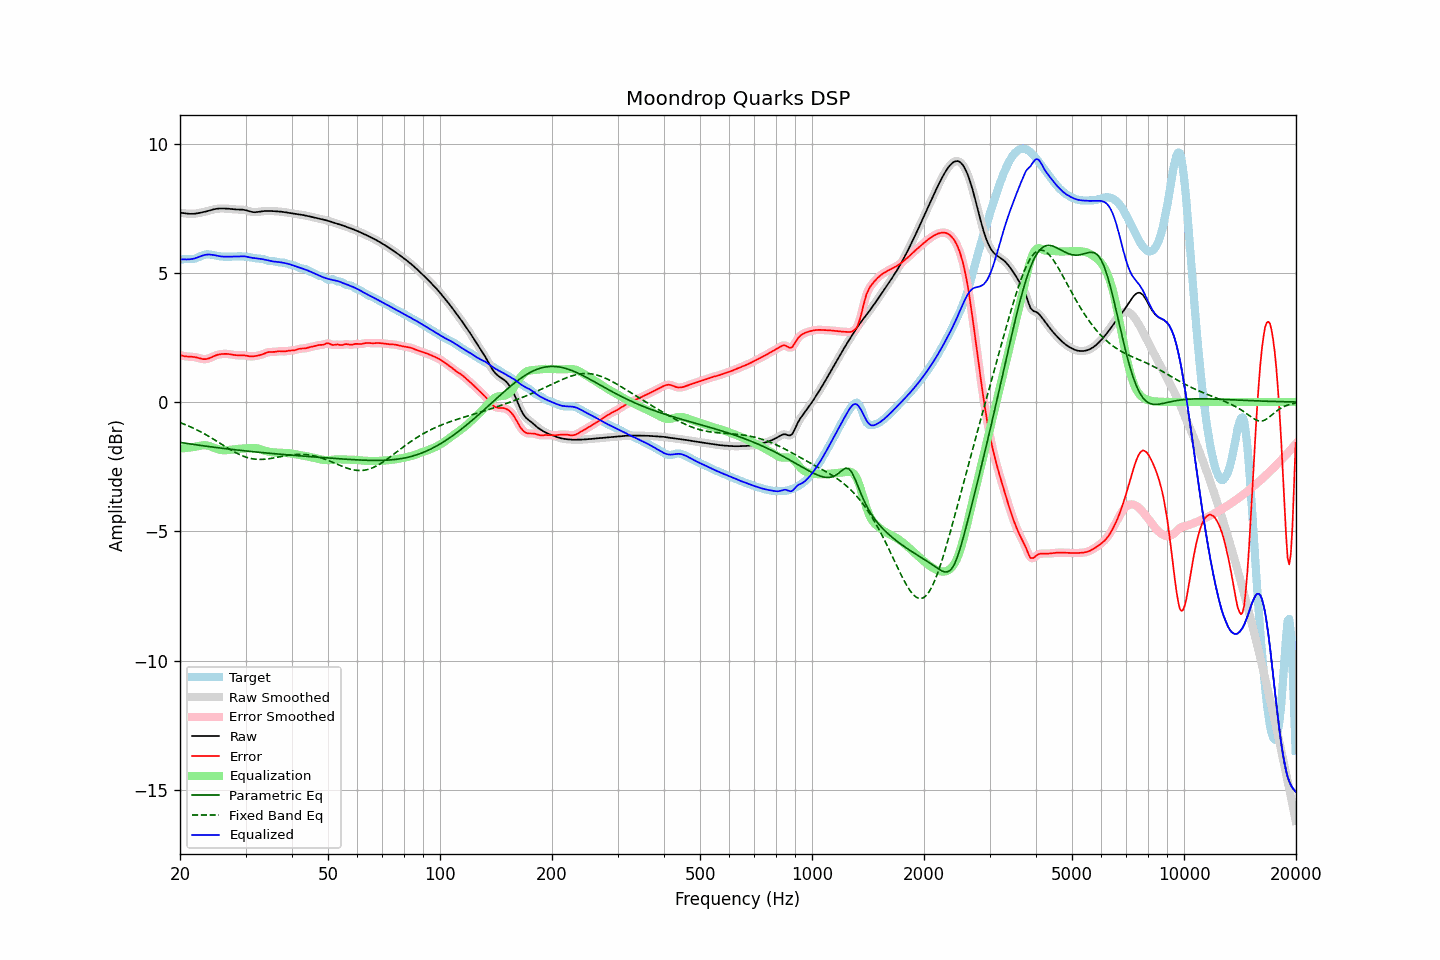

Values plotted in this chart, from the file beside it:
frequency, raw, error, smoothed, error_smoothed, equalization, parametric_eq, fixed_band_eq, equalized_raw, equalized_smoothed, target
20.00, 7.32, 1.82, 7.32, 1.82, -1.80, -1.56, -0.80, 5.52, 5.52, 5.51
20.20, 7.32, 1.80, 7.31, 1.80, -1.80, -1.57, -0.82, 5.52, 5.52, 5.52
20.40, 7.31, 1.78, 7.31, 1.78, -1.79, -1.58, -0.84, 5.52, 5.52, 5.52
20.61, 7.30, 1.77, 7.30, 1.77, -1.78, -1.59, -0.87, 5.52, 5.52, 5.53
20.81, 7.29, 1.76, 7.29, 1.76, -1.78, -1.60, -0.89, 5.52, 5.52, 5.53
21.02, 7.28, 1.76, 7.28, 1.76, -1.77, -1.61, -0.92, 5.52, 5.52, 5.53
21.23, 7.28, 1.76, 7.28, 1.76, -1.76, -1.62, -0.94, 5.52, 5.52, 5.52
21.44, 7.28, 1.75, 7.28, 1.75, -1.75, -1.63, -0.97, 5.53, 5.53, 5.53
21.66, 7.28, 1.75, 7.28, 1.75, -1.74, -1.64, -1.00, 5.54, 5.54, 5.53
21.87, 7.28, 1.74, 7.29, 1.74, -1.73, -1.64, -1.03, 5.55, 5.55, 5.54
22.09, 7.29, 1.73, 7.29, 1.73, -1.72, -1.65, -1.06, 5.57, 5.57, 5.56
22.31, 7.30, 1.71, 7.30, 1.71, -1.71, -1.66, -1.09, 5.60, 5.59, 5.59
22.54, 7.31, 1.70, 7.31, 1.70, -1.69, -1.67, -1.12, 5.62, 5.62, 5.62
22.76, 7.33, 1.68, 7.33, 1.68, -1.68, -1.68, -1.16, 5.64, 5.64, 5.65
22.99, 7.34, 1.67, 7.34, 1.67, -1.67, -1.69, -1.19, 5.67, 5.67, 5.67
23.22, 7.35, 1.66, 7.35, 1.66, -1.67, -1.70, -1.22, 5.68, 5.68, 5.69
23.45, 7.37, 1.66, 7.37, 1.66, -1.67, -1.71, -1.26, 5.70, 5.70, 5.71
23.69, 7.39, 1.67, 7.39, 1.67, -1.68, -1.71, -1.29, 5.70, 5.70, 5.71
23.92, 7.40, 1.69, 7.40, 1.69, -1.70, -1.72, -1.33, 5.71, 5.71, 5.71
24.16, 7.42, 1.71, 7.42, 1.72, -1.72, -1.73, -1.37, 5.70, 5.70, 5.71
24.40, 7.44, 1.74, 7.44, 1.74, -1.74, -1.74, -1.40, 5.70, 5.70, 5.69
24.65, 7.45, 1.77, 7.45, 1.77, -1.77, -1.75, -1.44, 5.69, 5.69, 5.68
24.89, 7.47, 1.80, 7.47, 1.80, -1.79, -1.75, -1.48, 5.67, 5.67, 5.67
25.14, 7.48, 1.82, 7.48, 1.82, -1.81, -1.76, -1.52, 5.66, 5.66, 5.66
25.39, 7.48, 1.84, 7.48, 1.84, -1.83, -1.77, -1.56, 5.65, 5.65, 5.64
25.65, 7.49, 1.85, 7.49, 1.85, -1.85, -1.78, -1.60, 5.64, 5.64, 5.64
25.91, 7.49, 1.86, 7.49, 1.86, -1.86, -1.79, -1.64, 5.63, 5.63, 5.63
26.16, 7.49, 1.86, 7.49, 1.86, -1.86, -1.79, -1.67, 5.62, 5.62, 5.62
26.43, 7.49, 1.86, 7.49, 1.86, -1.86, -1.80, -1.71, 5.62, 5.62, 5.62
26.69, 7.48, 1.86, 7.48, 1.86, -1.86, -1.81, -1.75, 5.62, 5.62, 5.62
26.96, 7.48, 1.86, 7.48, 1.86, -1.86, -1.82, -1.79, 5.62, 5.62, 5.62
27.23, 7.47, 1.85, 7.47, 1.85, -1.85, -1.82, -1.83, 5.62, 5.62, 5.62
27.50, 7.46, 1.84, 7.46, 1.84, -1.84, -1.83, -1.86, 5.62, 5.62, 5.62
27.77, 7.46, 1.83, 7.46, 1.83, -1.83, -1.84, -1.90, 5.63, 5.63, 5.63
28.05, 7.45, 1.82, 7.45, 1.82, -1.82, -1.84, -1.94, 5.63, 5.63, 5.63
28.33, 7.45, 1.81, 7.45, 1.81, -1.82, -1.85, -1.97, 5.63, 5.63, 5.64
28.62, 7.45, 1.81, 7.45, 1.81, -1.81, -1.86, -2.00, 5.63, 5.63, 5.64
28.90, 7.45, 1.81, 7.45, 1.81, -1.81, -1.87, -2.03, 5.64, 5.64, 5.64
29.19, 7.44, 1.81, 7.44, 1.81, -1.81, -1.87, -2.06, 5.64, 5.64, 5.64
29.48, 7.44, 1.81, 7.44, 1.81, -1.80, -1.88, -2.08, 5.64, 5.64, 5.63
29.78, 7.43, 1.80, 7.43, 1.80, -1.80, -1.89, -2.11, 5.64, 5.64, 5.63
30.08, 7.42, 1.80, 7.42, 1.80, -1.79, -1.89, -2.13, 5.63, 5.63, 5.62
30.38, 7.40, 1.79, 7.40, 1.79, -1.78, -1.90, -2.15, 5.62, 5.62, 5.61
30.68, 7.38, 1.77, 7.38, 1.77, -1.78, -1.91, -2.17, 5.60, 5.60, 5.61
30.99, 7.36, 1.77, 7.36, 1.77, -1.77, -1.91, -2.18, 5.59, 5.59, 5.60
31.30, 7.35, 1.77, 7.35, 1.77, -1.77, -1.92, -2.19, 5.58, 5.58, 5.58
31.61, 7.34, 1.77, 7.34, 1.77, -1.77, -1.92, -2.20, 5.57, 5.57, 5.57
31.93, 7.34, 1.78, 7.34, 1.78, -1.78, -1.93, -2.21, 5.56, 5.56, 5.56
32.24, 7.35, 1.79, 7.35, 1.79, -1.79, -1.94, -2.22, 5.56, 5.56, 5.56
32.57, 7.36, 1.81, 7.36, 1.81, -1.81, -1.94, -2.22, 5.55, 5.55, 5.55
32.89, 7.37, 1.82, 7.37, 1.82, -1.83, -1.95, -2.22, 5.54, 5.54, 5.55
33.22, 7.38, 1.84, 7.38, 1.84, -1.85, -1.95, -2.22, 5.53, 5.53, 5.54
33.55, 7.38, 1.86, 7.38, 1.86, -1.87, -1.96, -2.21, 5.52, 5.52, 5.52
33.89, 7.39, 1.89, 7.39, 1.89, -1.89, -1.97, -2.21, 5.50, 5.50, 5.50
34.23, 7.39, 1.91, 7.39, 1.91, -1.90, -1.97, -2.20, 5.49, 5.49, 5.48
34.57, 7.39, 1.93, 7.39, 1.93, -1.92, -1.98, -2.19, 5.48, 5.48, 5.46
34.92, 7.39, 1.94, 7.39, 1.94, -1.93, -1.98, -2.19, 5.46, 5.46, 5.46
35.27, 7.39, 1.94, 7.39, 1.94, -1.94, -1.99, -2.18, 5.45, 5.45, 5.45
35.62, 7.38, 1.94, 7.38, 1.94, -1.95, -1.99, -2.16, 5.44, 5.44, 5.45
35.97, 7.38, 1.94, 7.38, 1.94, -1.95, -2.00, -2.15, 5.43, 5.43, 5.44
... 635 more rows
